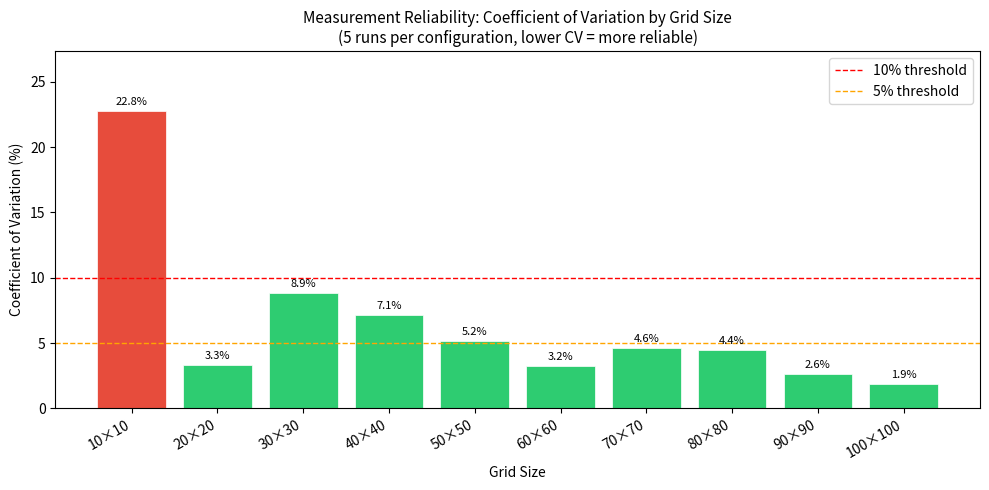

This chart was generated by the following Python code:
"""Generate a bar chart of coefficient of variation across grid sizes."""
import os
import numpy as np
import matplotlib.pyplot as plt

sizes = ['10×10', '20×20', '30×30', '40×40', '50×50',
         '60×60', '70×70', '80×80', '90×90', '100×100']
cells = [100, 400, 900, 1600, 2500, 3600, 4900, 6400, 8100, 10000]

runs = [
    [0.221, 0.136, 0.118, 0.144, 0.154],
    [0.153, 0.148, 0.139, 0.152, 0.148],
    [0.195, 0.246, 0.209, 0.224, 0.197],
    [0.289, 0.300, 0.251, 0.280, 0.311],
    [0.352, 0.346, 0.334, 0.386, 0.371],
    [0.416, 0.448, 0.418, 0.421, 0.445],
    [0.501, 0.544, 0.496, 0.505, 0.554],
    [0.609, 0.638, 0.639, 0.567, 0.596],
    [0.781, 0.757, 0.735, 0.775, 0.733],
    [0.876, 0.908, 0.909, 0.877, 0.870],
]

means = [np.mean(r) for r in runs]
stds = [np.std(r) for r in runs]
cvs = [std / mean * 100 for std, mean in zip(stds, means)]

colors = ['#e74c3c' if cv > 10 else '#2ecc71' for cv in cvs]

fig, ax = plt.subplots(figsize=(10, 5))
bars = ax.bar(sizes, cvs, color=colors, edgecolor='white', linewidth=0.5)
ax.axhline(y=10, color='red', linestyle='--', linewidth=1,
           label='10% threshold')
ax.axhline(y=5, color='orange', linestyle='--', linewidth=1,
           label='5% threshold')

ax.set_xlabel('Grid Size')
ax.set_ylabel('Coefficient of Variation (%)')
ax.set_title(
    'Measurement Reliability: Coefficient of Variation by Grid Size\n'
    '(5 runs per configuration, lower CV = more reliable)',
    fontsize=11
)
ax.legend()
ax.set_ylim(0, max(cvs) * 1.2)

for bar, cv in zip(bars, cvs):
    ax.text(bar.get_x() + bar.get_width() / 2, bar.get_height() + 0.3,
            f'{cv:.1f}%', ha='center', va='bottom', fontsize=8)

plt.xticks(rotation=30, ha='right')
plt.tight_layout()
os.makedirs('results', exist_ok=True)
plt.savefig('results/cv_by_gridsize.png', dpi=150)
print("Saved results/cv_by_gridsize.png")
